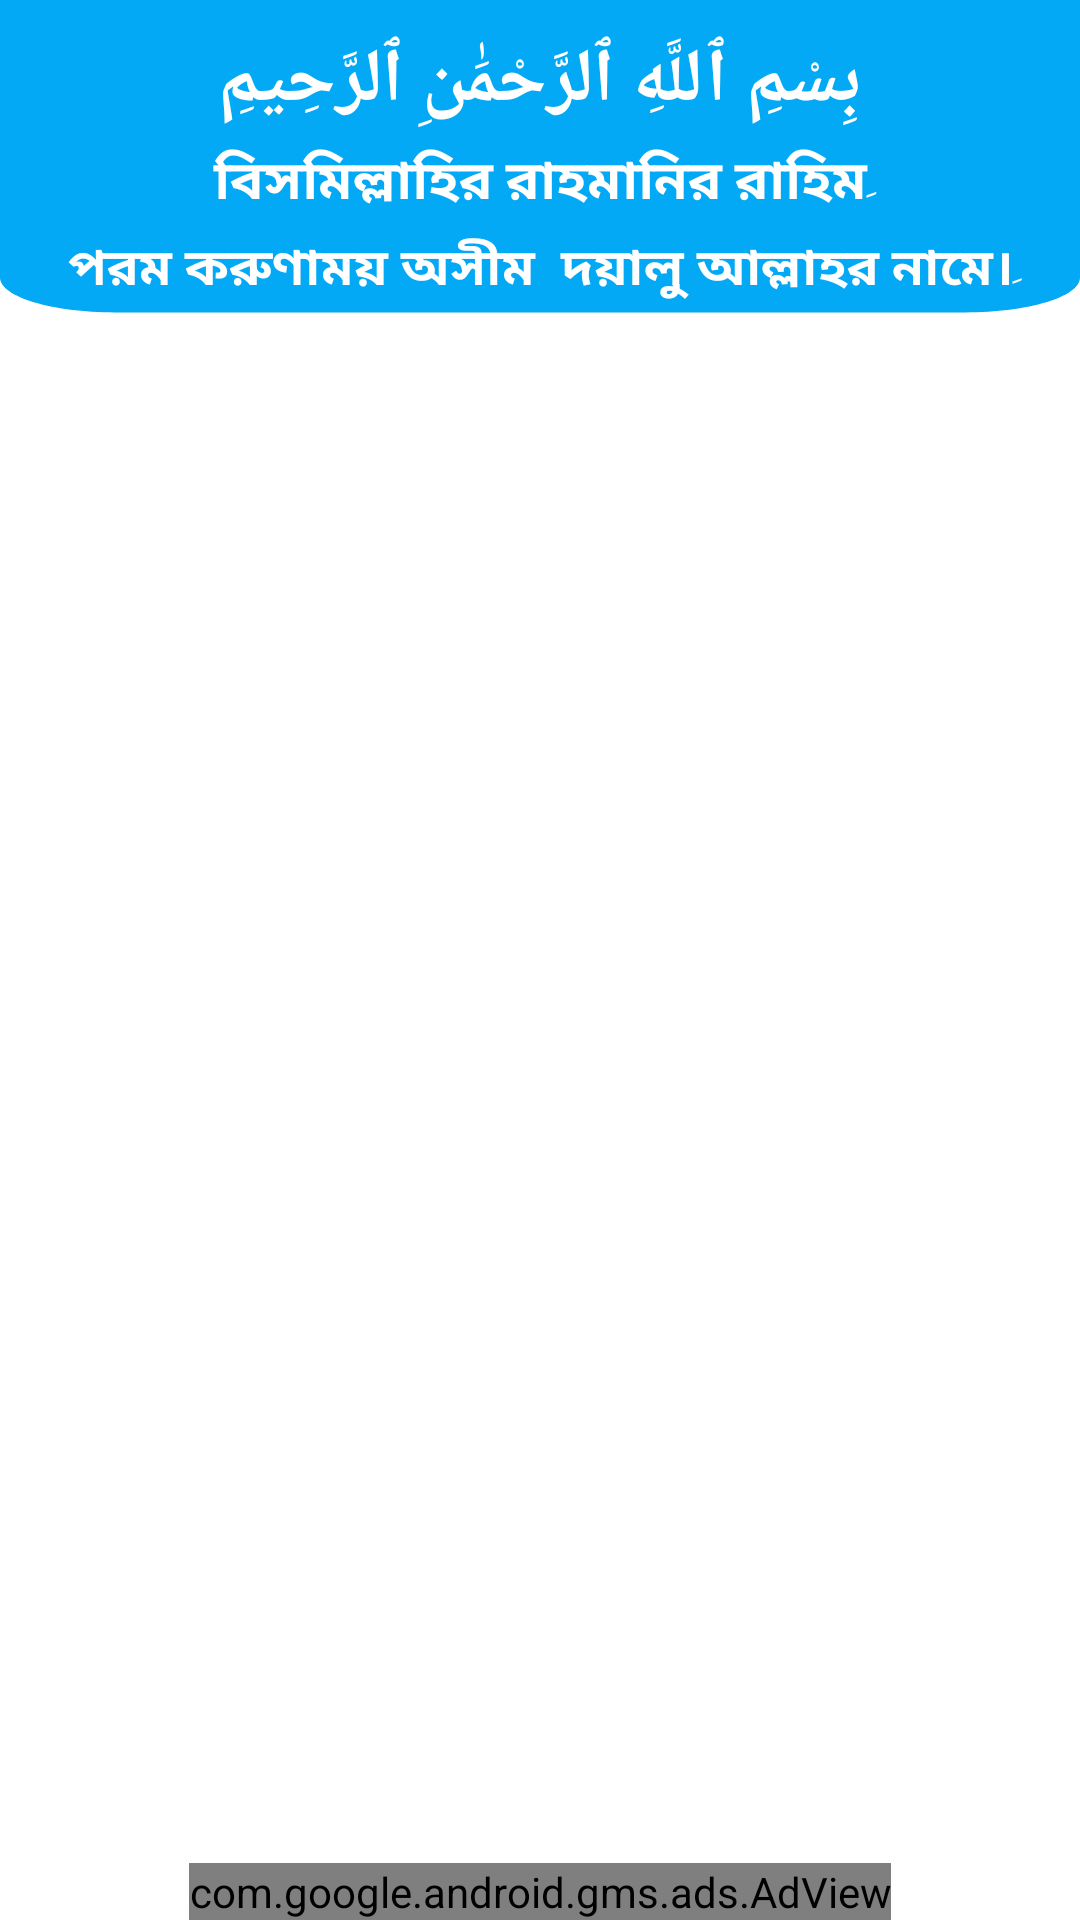

The Android layout XML behind this screen, and the referenced resources:
<!-- AndroidManifest.xml: application theme Theme.IslamApps -->
<!-- res/layout/activity_roja_and_tarabi_namaj.xml -->
<?xml version="1.0" encoding="utf-8"?>
<RelativeLayout xmlns:android="http://schemas.android.com/apk/res/android"
    xmlns:app="http://schemas.android.com/apk/res-auto"
    xmlns:tools="http://schemas.android.com/tools"
    android:layout_width="match_parent"
    android:layout_height="match_parent"
    tools:context=".RojaAndTarabiNamaj">

        <LinearLayout
            android:background="@drawable/ic_homebggggg"
            android:layout_width="match_parent"
            android:layout_height="match_parent"
            android:orientation="vertical"
            android:padding="10dp">
            <TextView
                android:layout_width="match_parent"
                android:layout_height="wrap_content"
                android:gravity="center"
                android:text="بِسْمِ ٱللَّهِ ٱلرَّحْمَٰنِ ٱلرَّحِيمِ"
                android:textColor="@android:color/white"
                android:textSize="25dp"
                android:textStyle="bold" />

            <TextView
                android:layout_width="match_parent"
                android:layout_height="wrap_content"
                android:layout_marginTop="3dp"
                android:gravity="center"
                android:text="বিসমিল্লাহির রাহমানির রাহিমِ"
                android:textColor="@android:color/white"
                android:textSize="18dp"
                android:textStyle="bold" />

            <TextView
                android:layout_width="match_parent"
                android:layout_height="wrap_content"
                android:layout_marginTop="3dp"
                android:gravity="center"
                android:text="পরম করুণাময় অসীম  দয়ালু আল্লাহর নামে।ِ"
                android:textColor="@android:color/white"
                android:textSize="17dp"
                android:textStyle="bold" />

            <ListView
                android:layout_marginTop="10dp"
                android:id="@+id/listId"
                android:layout_width="match_parent"
                android:layout_height="wrap_content"

                />
        </LinearLayout>
    <com.google.android.gms.ads.AdView
        xmlns:ads="http://schemas.android.com/apk/res-auto"
        android:id="@+id/adView"
        android:layout_width="wrap_content"
        android:layout_height="wrap_content"
        android:layout_centerHorizontal="true"
        android:layout_alignParentBottom="true"
        ads:adSize="BANNER"
        ads:adUnitId="ca-app-pub-5861635784906387/1336766588">
    </com.google.android.gms.ads.AdView>

</RelativeLayout>
<!-- resources referenced by this layout -->
<resources>
  <!-- drawable ic_homebggggg (drawable) -->
  <vector xmlns:android="http://schemas.android.com/apk/res/android"
      android:width="375dp"
      android:height="412dp"
      android:viewportWidth="375"
      android:viewportHeight="2200">
    <path
        android:pathData="M0,0h375v812h-375z"
        android:fillColor="#ffffff"/>
    <path
        android:pathData="M0,0H375V318C375,340.091 357.091,358 335,358H40C17.909,358 0,340.091 0,318V0Z"
        android:fillColor="#03A9F4"/>
  </vector>
  <style name="Theme.IslamApps" parent="Theme.MaterialComponents.DayNight.DarkActionBar">
          
          <item name="colorPrimary">@color/purple_500</item>
          <item name="colorPrimaryVariant">@color/purple_700</item>
          <item name="colorOnPrimary">@color/white</item>
          
          <item name="colorSecondary">@color/teal_200</item>
          <item name="colorSecondaryVariant">@color/teal_700</item>
          <item name="colorOnSecondary">@color/black</item>
          
          <item name="android:statusBarColor" tools:targetApi="l">?attr/colorPrimaryVariant</item>
          
      </style>
  <color name="purple_500">#03A9F4</color>
  <color name="purple_700">#FF3700B3</color>
  <color name="white">#FFFFFFFF</color>
  <color name="teal_200">#03A9F4</color>
  <color name="teal_700">#FF018786</color>
  <color name="black">#FF000000</color>
</resources>
